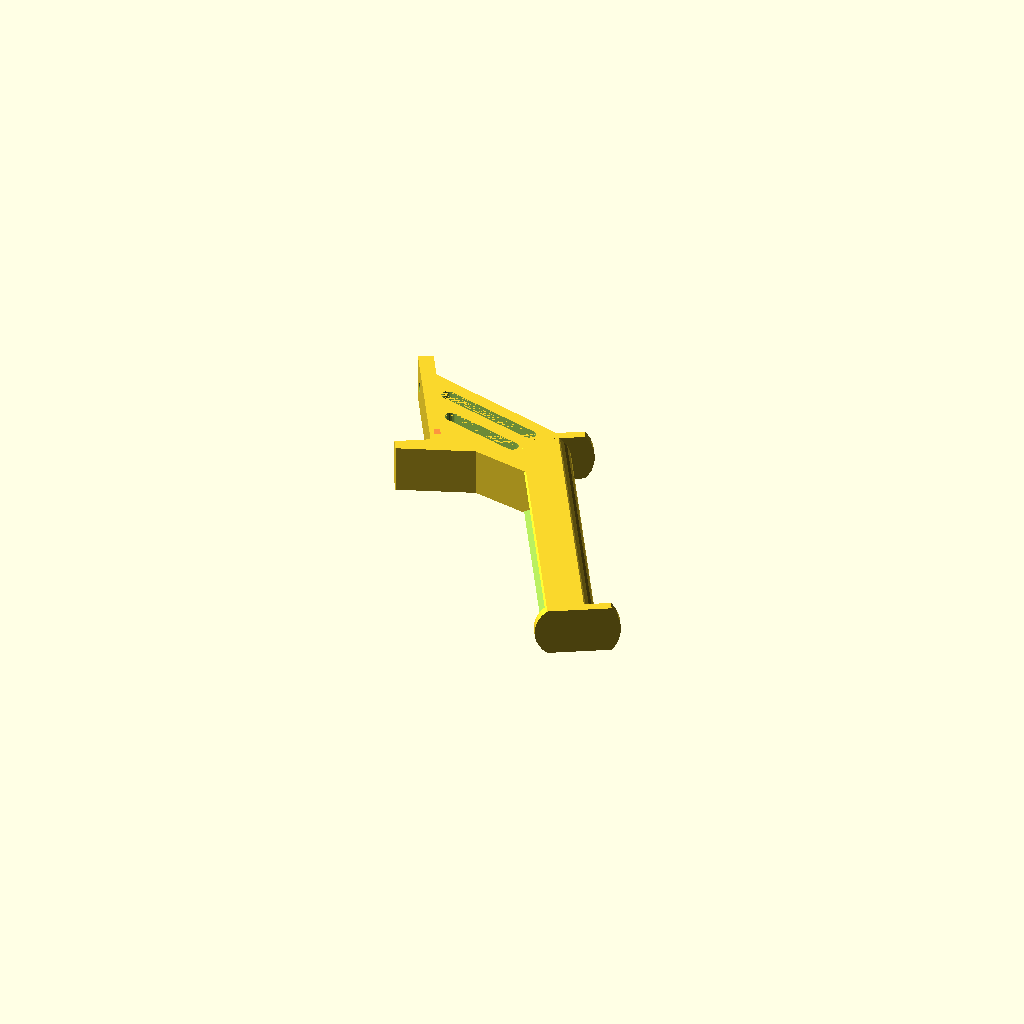
Cell 1 — every parameter at its default value.
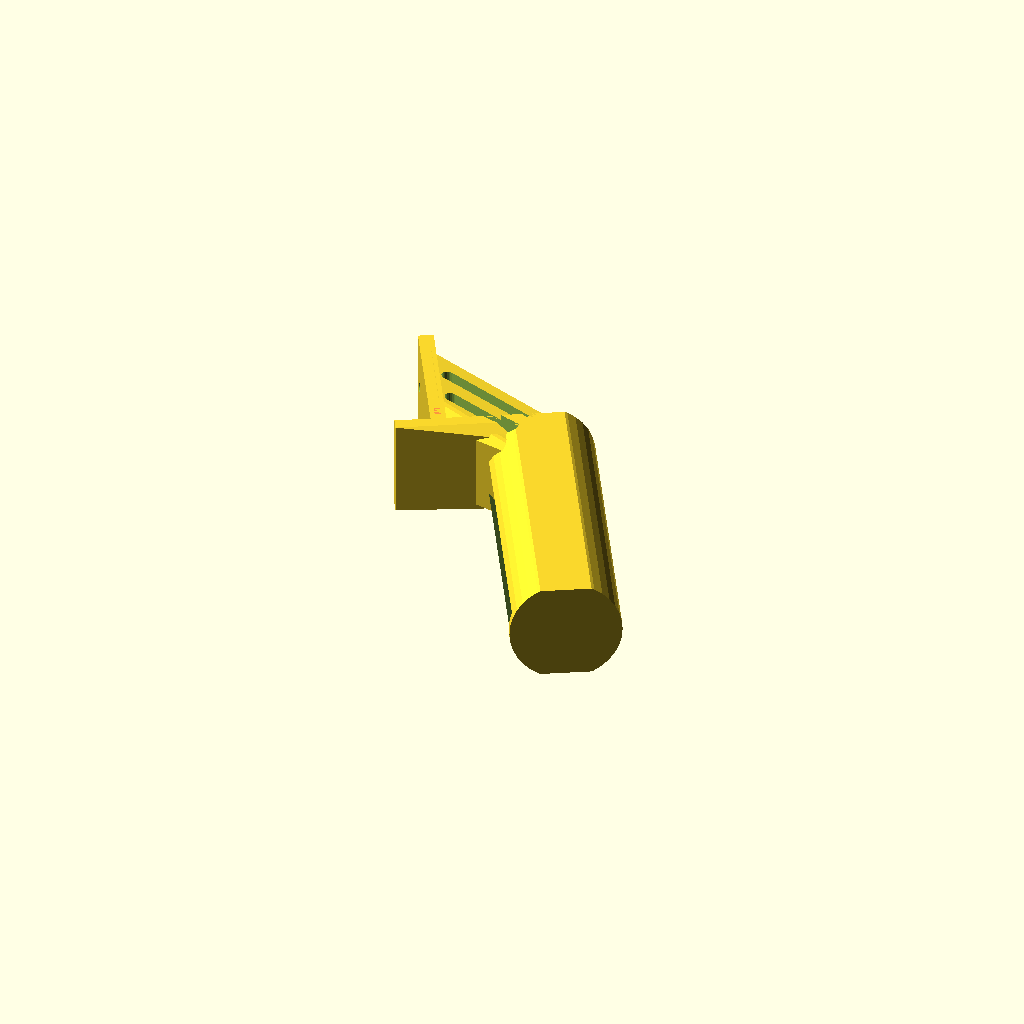
Cell 2 — height set to 32, the other parameters unchanged.
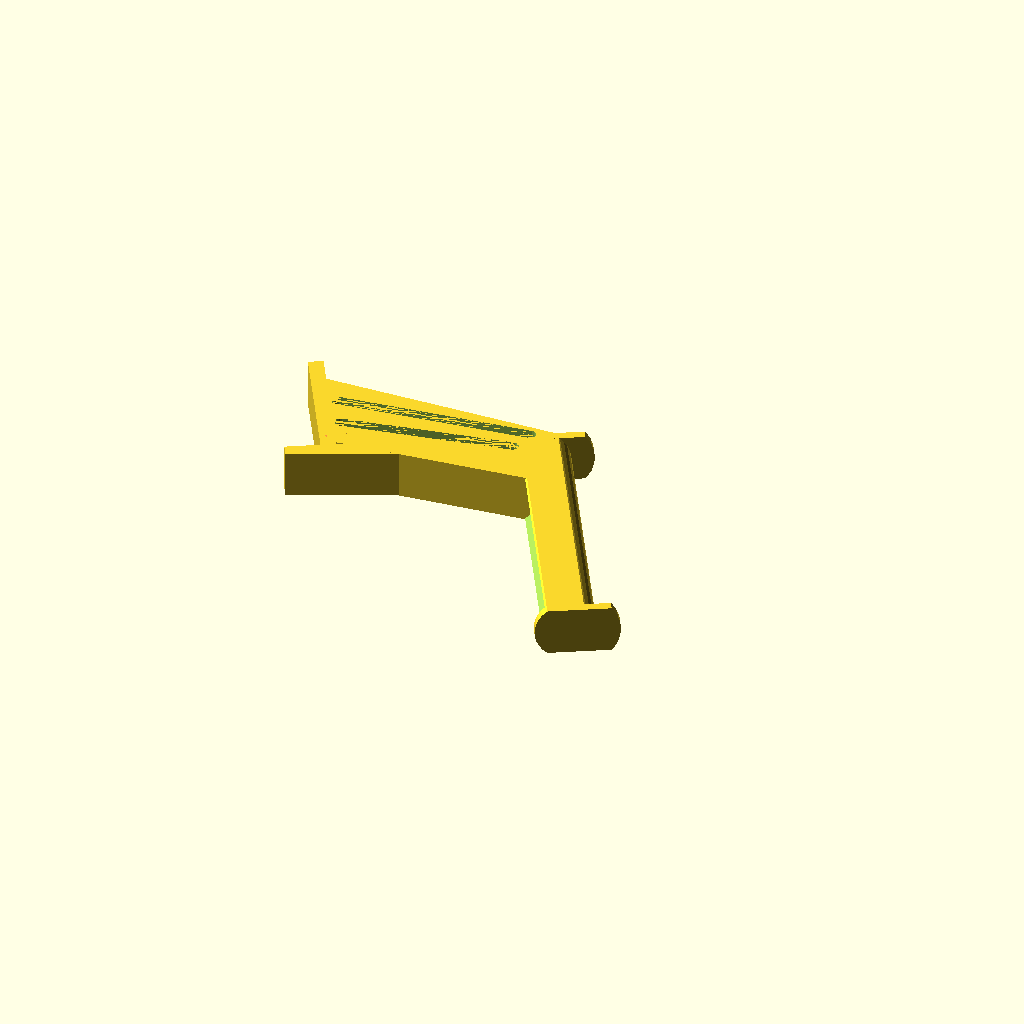
Cell 3: the same model with raiser = 70.
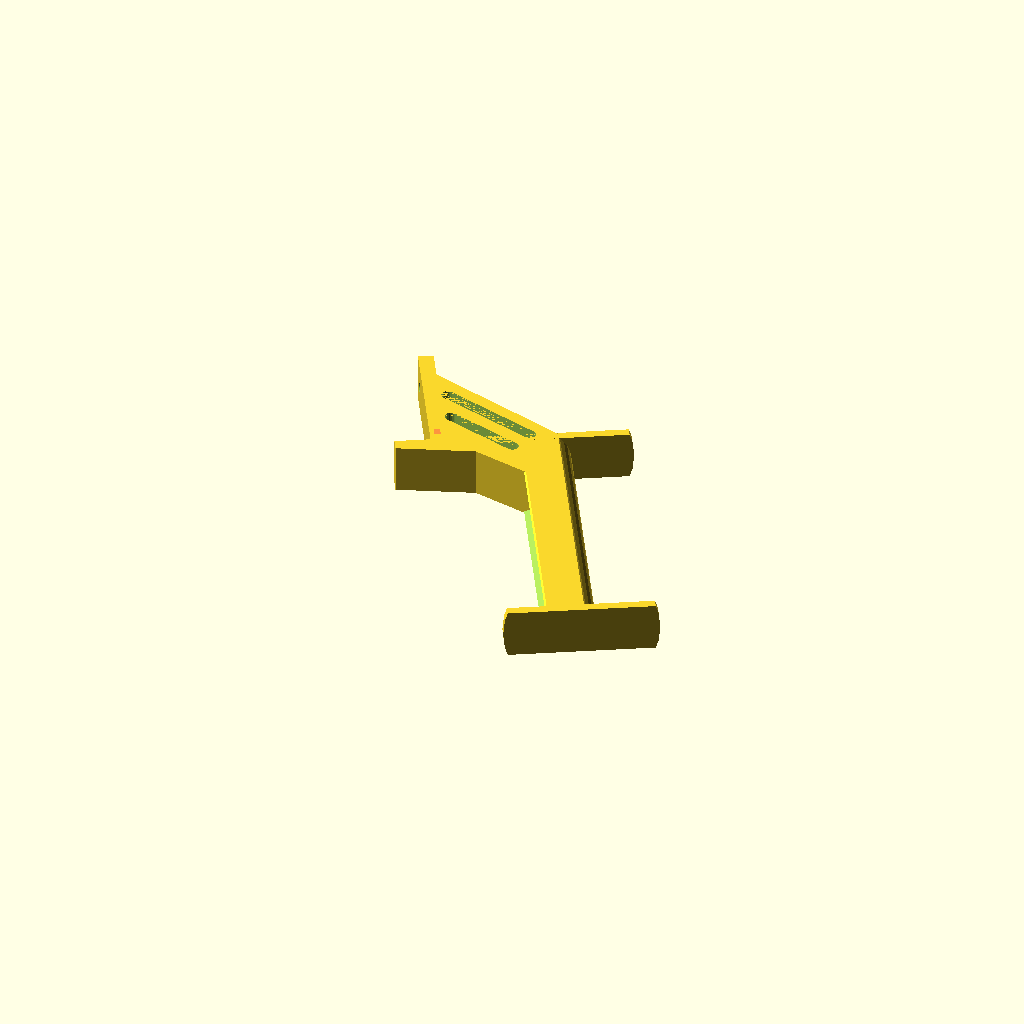
Cell 4: the same model with cap_size = 50.
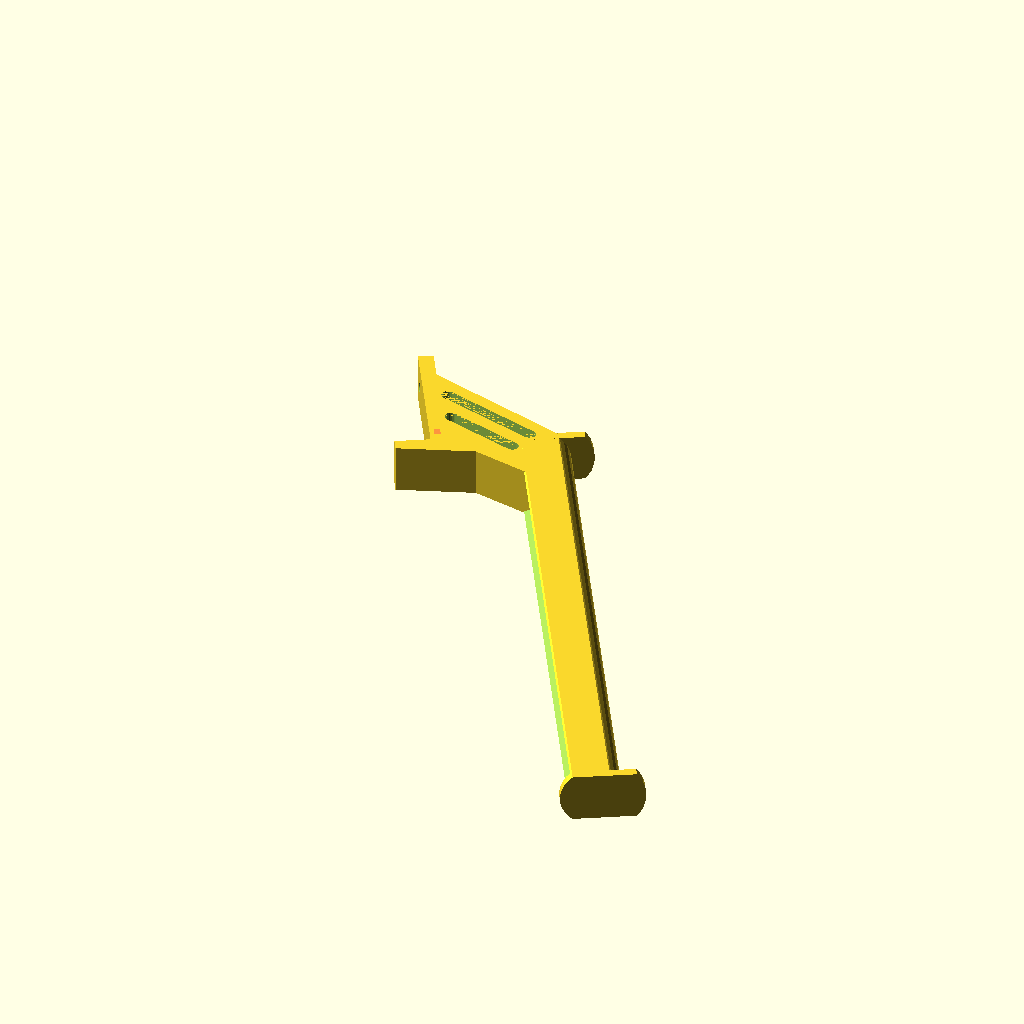
Cell 5: length = 184 (everything else at default).
One fixed orthographic camera (rotation 55°, 0°, 25°; colour scheme Cornfield) for every cell.
The OpenSCAD source (inputs/thingiverse/files/thing-846520/files/simple-spool-holder.scad):

// thickness of the holder (z height)
height = 16;

// how far to raise the holder (20-100)
raiser = 35;

// base mount thickness (you need to 16 to this to get the M3 screw needed - ie, thickess of 9mm would need a M3d 25mm)
base_thickness = 5;

// end caps
cap_size = 25;

// length of the holder (thickness of the spool)
length = 92;

/* [Hidden] */

len = length + 6;

epsilon = 0.01;

module printrbot_holder()
{    
    difference() {
    
        union() {
        intersection() {
            difference() {    
                union() {
            
                    // spool support
                    translate([len/2, -6, 0])
                        cube([len, 2*cap_size, height+epsilon], center=true);

                }
            }

            difference()
            {
                union() {
                    rotate([90,0,90])
                    {
                        // round the support
                        translate([-3.0, 0, len/2 -cap_size/2])
                            cylinder(r=height/2 + 2, h=2*len, center=true , $fn=36);

                        
                        // far end stop
                        translate([2, 0, len - 3/2]) {
                            intersection() {
                                cube([cap_size,cap_size,3], center=true);
                                cylinder(r=cap_size*0.5, h=3, center=true);
                            }
                        }
                        
                        // base end stop
                        translate([2, 0, 3/2]) {
                            intersection() {
                                cube([cap_size,cap_size,3], center=true);
                                cylinder(r=cap_size*0.5, h=3, center=true);
                            }
                        }

                    }
                } // union
                    
                rotate([90,0,90])
                    translate([-10, 0, len/2])
                    cylinder(r=height/2, h=len - 3 - 3 , center=true , $fn=4);
            }
        }
        
        
        difference()
        {
            union() {
                
                // attach lip
                translate([-46/2, -raiser,0])
                    cube([46, base_thickness, height], center=true);
                
                // raiser
                hull() {
                    translate([2,-(raiser+14)/2,0])
                        cube([4, (raiser+14), height+epsilon], center=true);

                    translate([10,0,0])
                    rotate([90,0,90])
                        intersection() {
                            cube([3, height, 3], center=true);
                                cylinder(r=cap_size*0.5, h=3, center=true);
                        }
                    
                }

                hull() {
                    translate([-12,-raiser,0])
                        cube([2, 2, height+epsilon], center=true);

                    translate([26,0,0])
                    rotate([90,0,90])
                        intersection() {
                            cube([2, height, 3], center=true);
                                cylinder(r=cap_size*0.5, h=3, center=true);
                        }
                 
                    translate([-36,-raiser,0])
                        cube([2, 2, height+epsilon], center=true);

        
                    translate([2,2,0])
                    rotate([90,0,90])
                        intersection() {
                            cube([2, height, 3], center=true);
                                cylinder(r=cap_size*0.5, h=3, center=true);
                        }
                        
                    
                    // bottom    
                    #translate([-4,-raiser,0])
                    rotate([90,0,90])
                        intersection() {
                            cube([2, height, 3], center=true);
                                cylinder(r=cap_size*0.5, h=3, center=true);
                        }
                        

                }
                
            }
            
            
            // attach screw
            translate([-40.25,-30,0])
                rotate([90,0,0])
                cylinder(r=3.3/2, h=20, $fn=24, center=true);
            
        }
    }
    
        hull() {
            translate([-24,-raiser + 5,0])
                cylinder(r=2, h=height+epsilon, $fn=24, center=true);

            translate([0,-6,0])
                cylinder(r=2, h=height+2*epsilon, $fn=24, center=true);
        }

        hull() {
            translate([-12,-raiser + 5,0])
                cylinder(r=2, h=height+epsilon, $fn=24, center=true);

            translate([12 - 6,-6 - 6,0])
                cylinder(r=2, h=height+2*epsilon, $fn=24, center=true);
        }
        
    }

}


rotate([0,0,-60])
    printrbot_holder();
Customizer parameters (derived from the source; name, type, default, range or options):
height: number, default 16
raiser: number, default 35
base_thickness: number, default 5
cap_size: number, default 25
length: number, default 92
